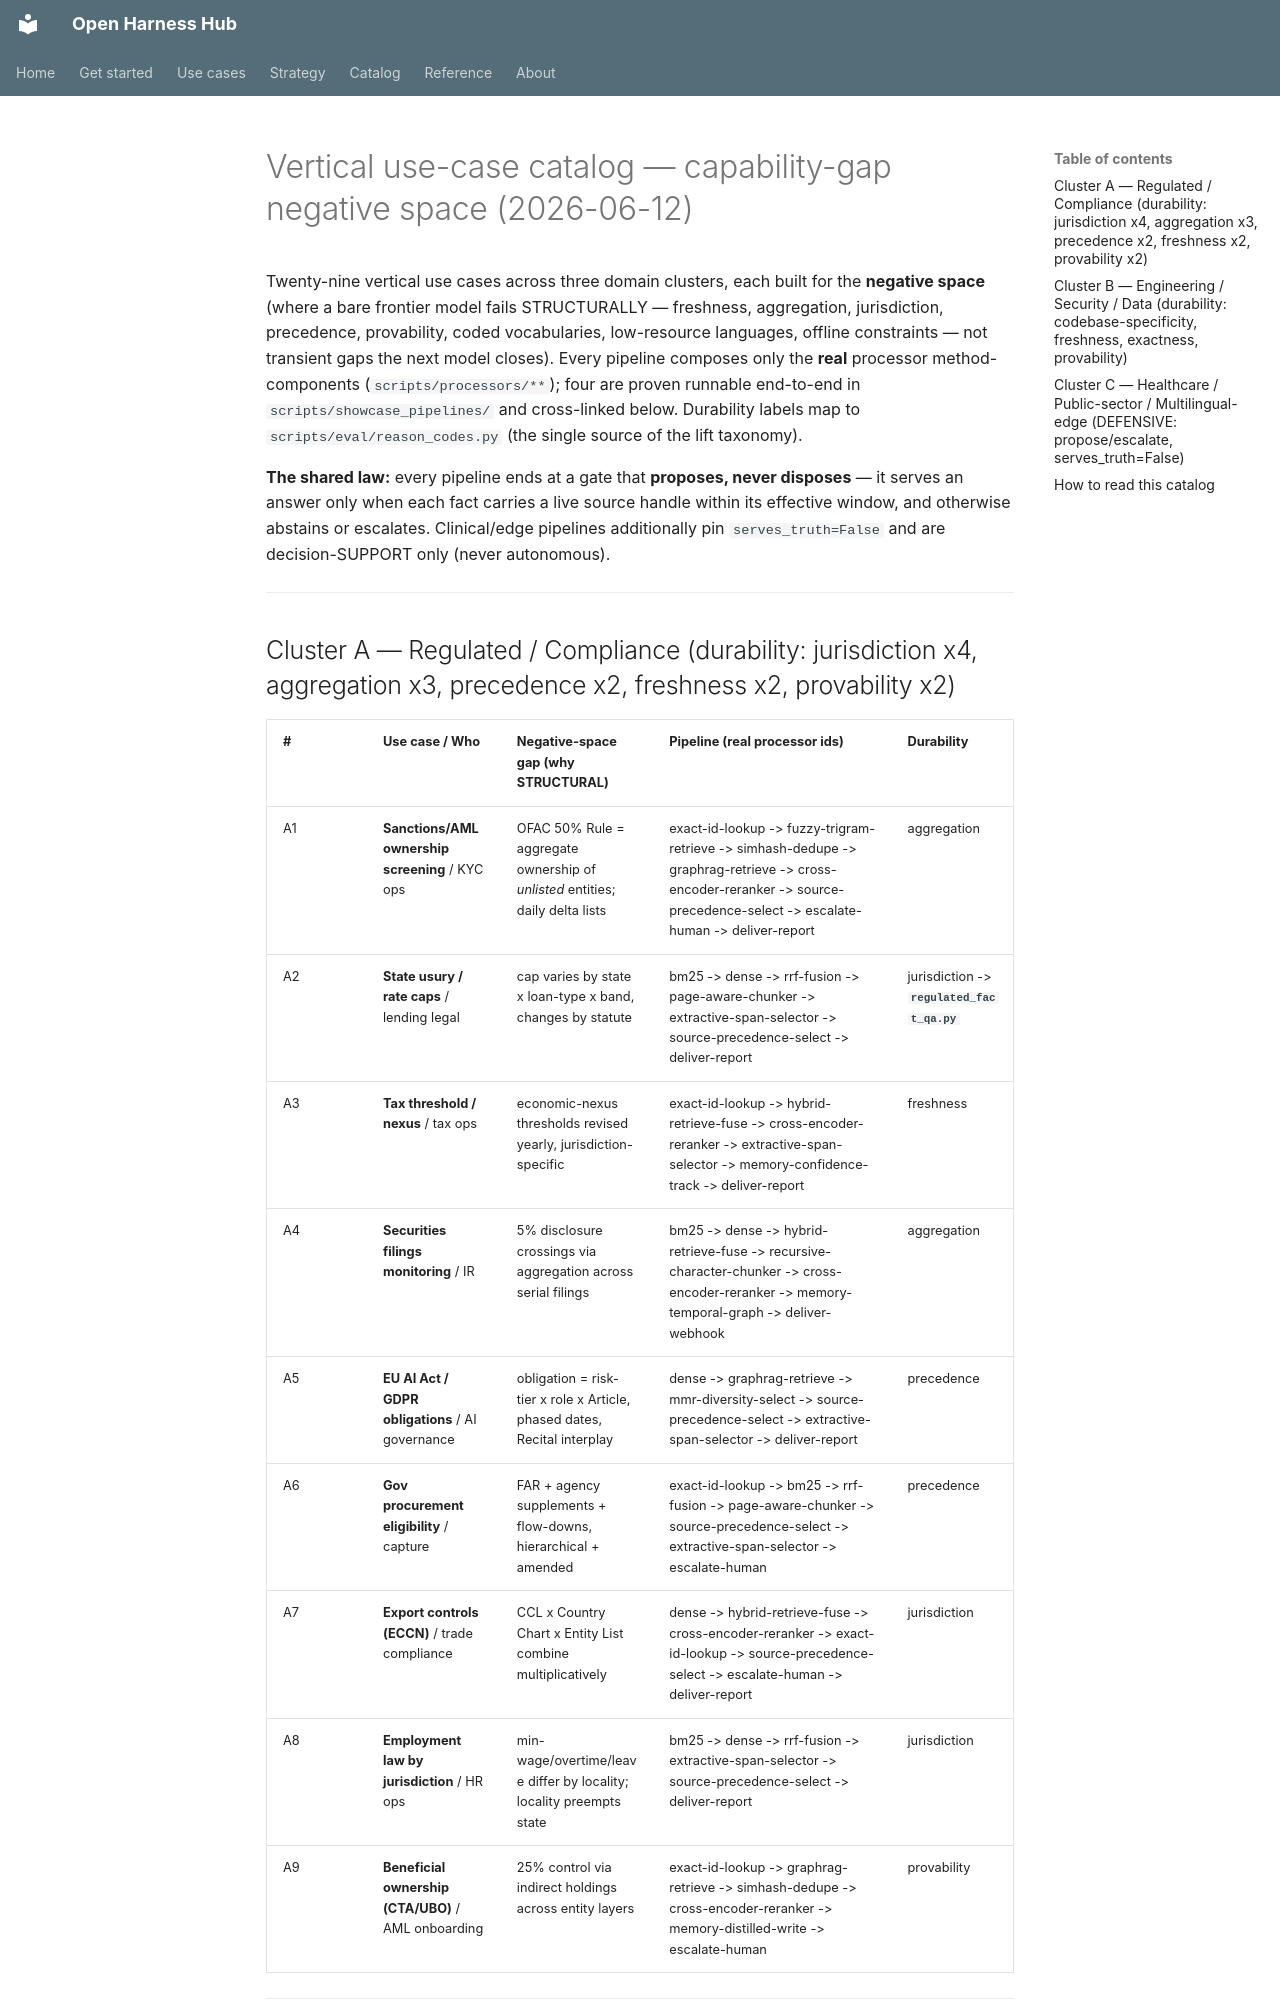

repository: Amarel-Taylor-Scott/open-harness-hub · page: strategy/vertical-use-case-catalog-2026-06-12/index.html · generator: mkdocs

# Vertical use-case catalog — capability-gap negative space (2026-06-12)

Twenty-nine vertical use cases across three domain clusters, each built for the **negative
space** (where a bare frontier model fails STRUCTURALLY — freshness, aggregation,
jurisdiction, precedence, provability, coded vocabularies, low-resource languages, offline
constraints — not transient gaps the next model closes). Every pipeline composes only the
**real** processor method-components (`scripts/processors/**`); four are proven runnable
end-to-end in `scripts/showcase_pipelines/` and cross-linked below. Durability labels map to
`scripts/eval/reason_codes.py` (the single source of the lift taxonomy).

**The shared law:** every pipeline ends at a gate that **proposes, never disposes** — it
serves an answer only when each fact carries a live source handle within its effective
window, and otherwise abstains or escalates. Clinical/edge pipelines additionally pin
`serves_truth=False` and are decision-SUPPORT only (never autonomous).

---

## Cluster A — Regulated / Compliance (durability: jurisdiction x4, aggregation x3, precedence x2, freshness x2, provability x2)

| # | Use case / Who | Negative-space gap (why STRUCTURAL) | Pipeline (real processor ids) | Durability |
|---|---|---|---|---|
| A1 | **Sanctions/AML ownership screening** / KYC ops | OFAC 50% Rule = aggregate ownership of *unlisted* entities; daily delta lists | exact-id-lookup -> fuzzy-trigram-retrieve -> simhash-dedupe -> graphrag-retrieve -> cross-encoder-reranker -> source-precedence-select -> escalate-human -> deliver-report | aggregation |
| A2 | **State usury / rate caps** / lending legal | cap varies by state x loan-type x band, changes by statute | bm25 -> dense -> rrf-fusion -> page-aware-chunker -> extractive-span-selector -> source-precedence-select -> deliver-report | jurisdiction -> **`regulated_fact_qa.py`** |
| A3 | **Tax threshold / nexus** / tax ops | economic-nexus thresholds revised yearly, jurisdiction-specific | exact-id-lookup -> hybrid-retrieve-fuse -> cross-encoder-reranker -> extractive-span-selector -> memory-confidence-track -> deliver-report | freshness |
| A4 | **Securities filings monitoring** / IR | 5% disclosure crossings via aggregation across serial filings | bm25 -> dense -> hybrid-retrieve-fuse -> recursive-character-chunker -> cross-encoder-reranker -> memory-temporal-graph -> deliver-webhook | aggregation |
| A5 | **EU AI Act / GDPR obligations** / AI governance | obligation = risk-tier x role x Article, phased dates, Recital interplay | dense -> graphrag-retrieve -> mmr-diversity-select -> source-precedence-select -> extractive-span-selector -> deliver-report | precedence |
| A6 | **Gov procurement eligibility** / capture | FAR + agency supplements + flow-downs, hierarchical + amended | exact-id-lookup -> bm25 -> rrf-fusion -> page-aware-chunker -> source-precedence-select -> extractive-span-selector -> escalate-human | precedence |
| A7 | **Export controls (ECCN)** / trade compliance | CCL x Country Chart x Entity List combine multiplicatively | dense -> hybrid-retrieve-fuse -> cross-encoder-reranker -> exact-id-lookup -> source-precedence-select -> escalate-human -> deliver-report | jurisdiction |
| A8 | **Employment law by jurisdiction** / HR ops | min-wage/overtime/leave differ by locality; locality preempts state | bm25 -> dense -> rrf-fusion -> extractive-span-selector -> source-precedence-select -> deliver-report | jurisdiction |
| A9 | **Beneficial ownership (CTA/UBO)** / AML onboarding | 25% control via indirect holdings across entity layers | exact-id-lookup -> graphrag-retrieve -> simhash-dedupe -> cross-encoder-reranker -> memory-distilled-write -> escalate-human | provability |

---
